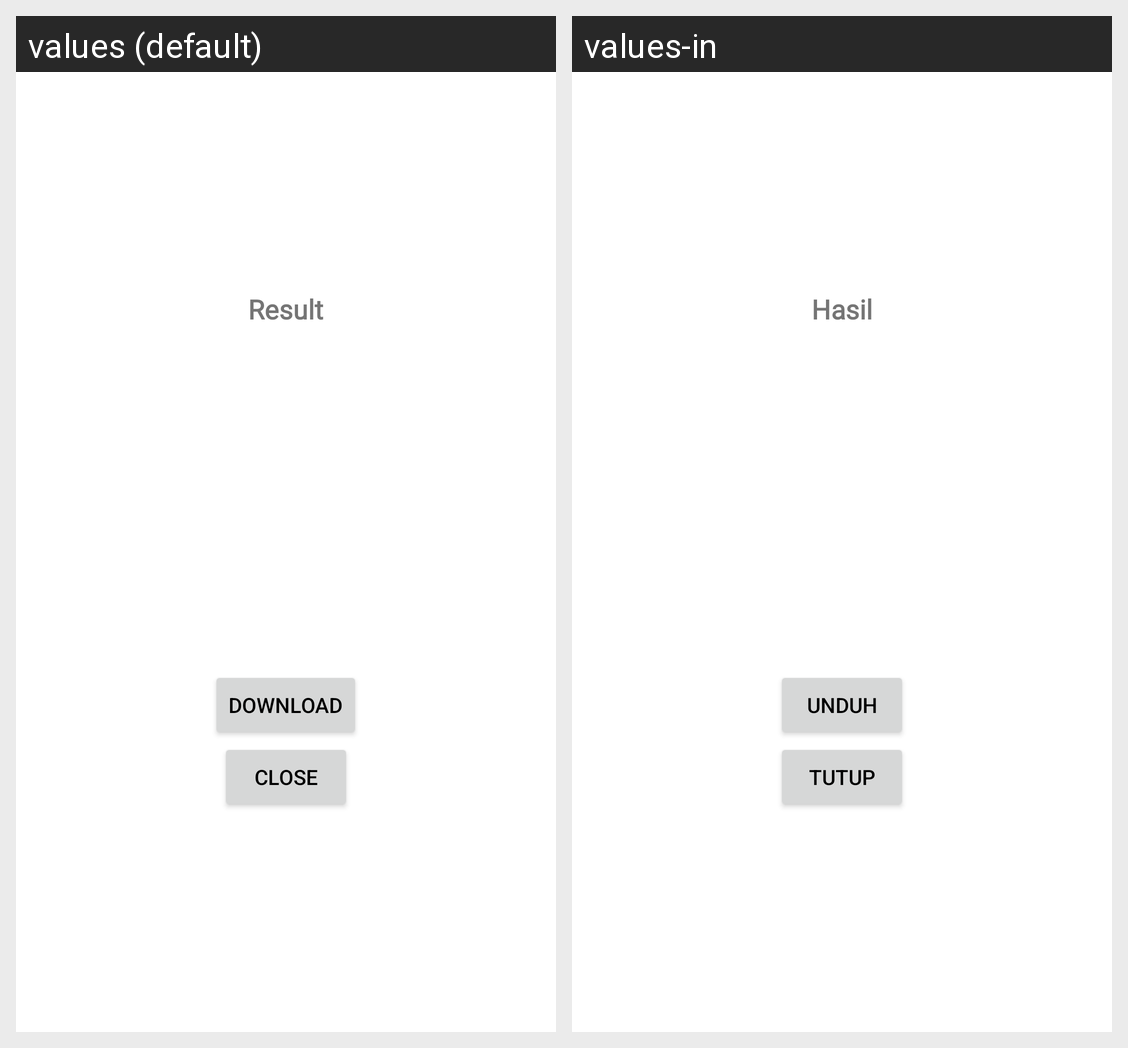

Here is an Android app screen in its default locale and in the app's own translations. Write out the translated-string differences for the strings that appear on this screen.
Android screen res/layout/dialog_result_preview.xml rendered under 2 locales, left to right: values (default), values-in. Device: Nexus 5 (rendered at 1080×1920; each locale shown at half size, 540×960, under a caption strip naming it); theme Theme.PrototypeTA.
Strings drawn on this screen, with the default value and each locale's value (text and hints the layout hard-codes, and strings that could not be matched under every locale, appear in the picture but are not listed):

hasil_step
  values: Result
  values-in: Hasil

download
  values: download
  values-in: Unduh

close
  values: Close
  values-in: Tutup
